Run: headless pygame with SDL's dummy video driver; simulated clock (each Clock.tick advances the game by its frame time, no real sleeping); random seed 0; keys injected as events and as key.get_pressed() state; no mouse input; restart key SPACE tapped at the start of phases 3 and 4.
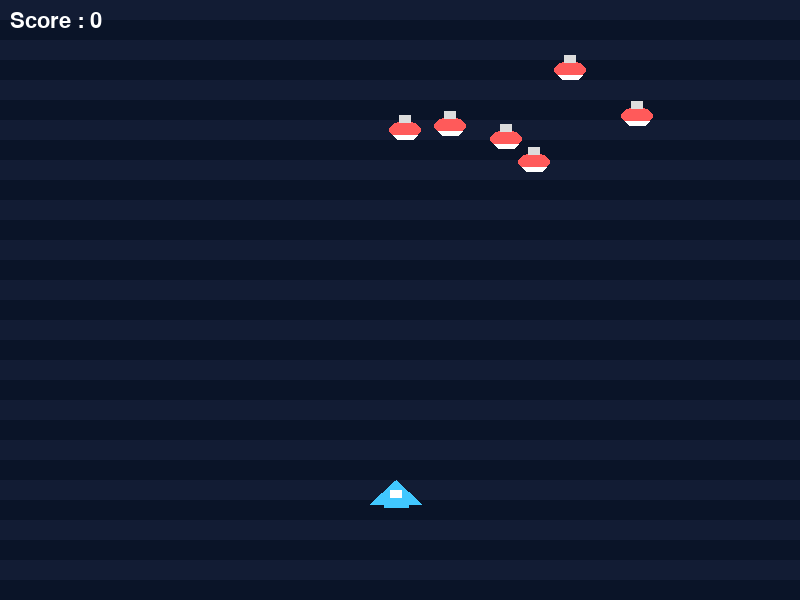
Frame 1 of 4 · flips 1–60 · no input
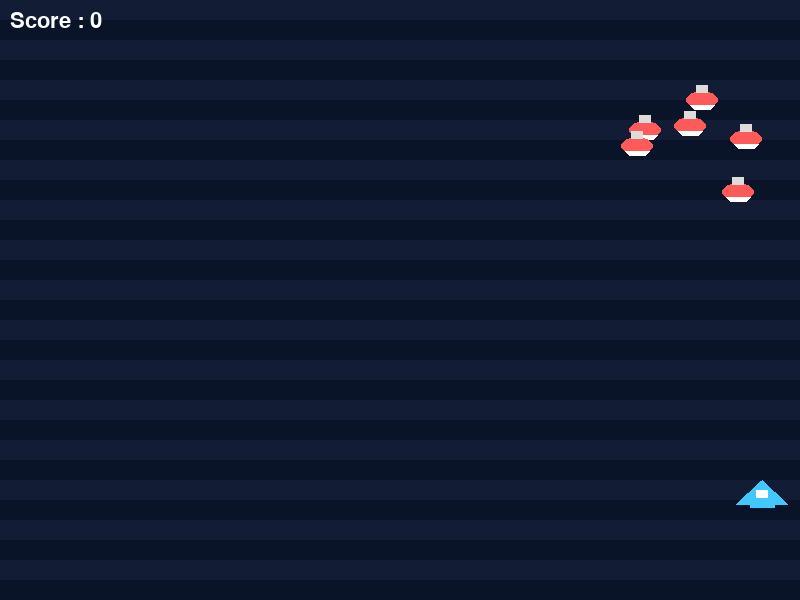
Frame 2 of 4 · flips 61–180 · tapped SPACE, RETURN · held RIGHT (→), D
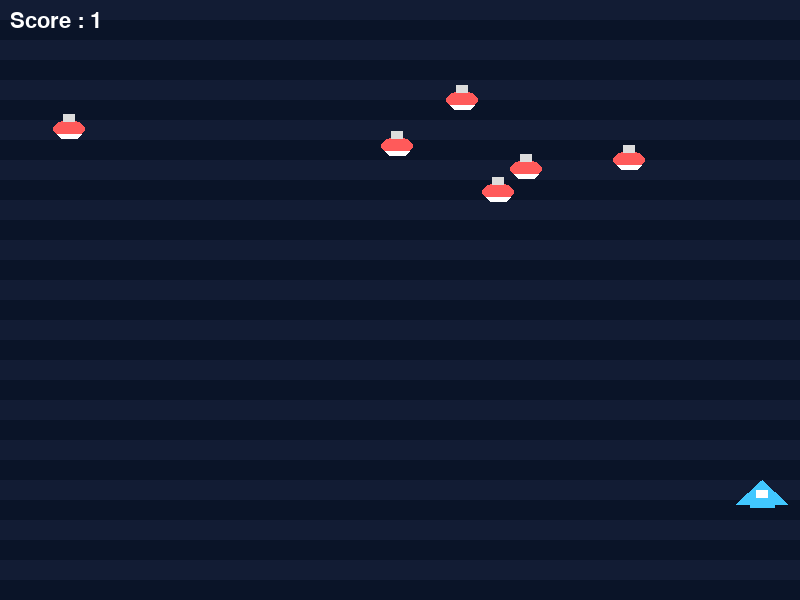
Frame 3 of 4 · flips 181–300 · tapped SPACE · held DOWN (↓), S
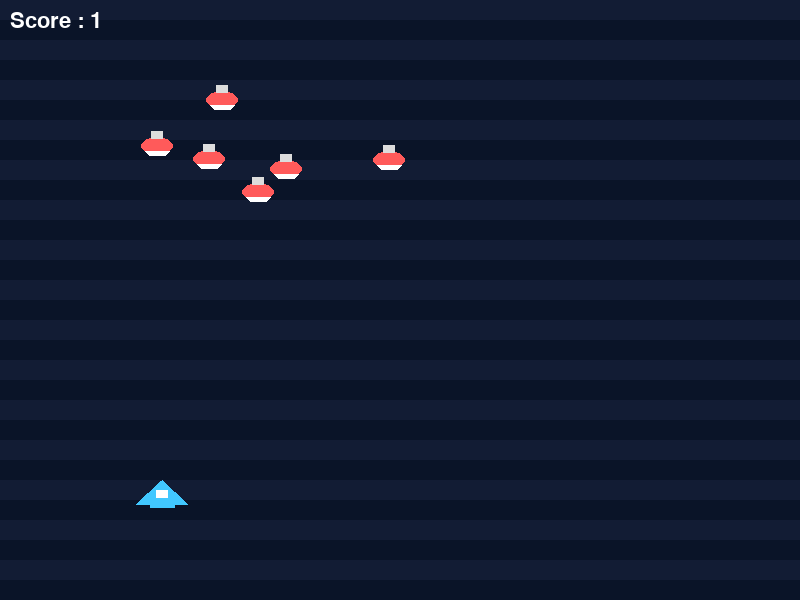
Frame 4 of 4 · flips 301–420 · tapped SPACE · held LEFT (←), A, UP (↑), W

The pygame program that drew these frames:

import math
import random
import pygame

screen_width = 800
screen_height = 600
player_start_x = 370
player_start_y = 480
enemy_start_y_min = 50
enemy_start_y_max = 150
enemy_speed_x = 2
enemy_speed_y = 30
bullet_speed_y = 10
collision_distance = 27

pygame.init()
screen = pygame.display.set_mode((screen_width, screen_height))
pygame.display.set_caption("Space Invader")

background = pygame.Surface((screen_width, screen_height))
background.fill((10, 20, 40))
for y in range(0, screen_height, 40):
    pygame.draw.rect(background, (18, 28, 52), (0, y, screen_width, 20))

# Simple generated game art so the window works without external files.
def make_player_surface():
    surf = pygame.Surface((52, 28), pygame.SRCALPHA)
    pygame.draw.polygon(surf, (65, 200, 255), [(26, 0), (52, 24), (38, 24), (38, 28), (14, 28), (14, 24), (0, 24)])
    pygame.draw.rect(surf, (255, 255, 255), (20, 10, 12, 8))
    return surf


def make_enemy_surface():
    surf = pygame.Surface((40, 28), pygame.SRCALPHA)
    pygame.draw.ellipse(surf, (255, 90, 90), (4, 6, 32, 18))
    pygame.draw.rect(surf, (220, 220, 220), (14, 0, 12, 8))
    pygame.draw.polygon(surf, (255, 255, 255), [(8, 20), (12, 24), (28, 24), (32, 20)])
    return surf


def make_bullet_surface():
    surf = pygame.Surface((8, 18), pygame.SRCALPHA)
    pygame.draw.rect(surf, (255, 255, 100), (2, 0, 4, 18))
    return surf


player_img = make_player_surface()
icon = pygame.transform.smoothscale(player_img, (32, 32))
pygame.display.set_icon(icon)

enemy_img = make_enemy_surface()
bullet_img = make_bullet_surface()

player_x = player_start_x
player_y = player_start_y
player_x_change = 0

enemy_x = []
enemy_y = []
enemy_x_change = []
enemy_y_change = []
num_of_enemies = 6
for _ in range(num_of_enemies):
    enemy_x.append(random.randint(0, 736))
    enemy_y.append(random.randint(enemy_start_y_min, enemy_start_y_max))
    enemy_x_change.append(enemy_speed_x)
    enemy_y_change.append(enemy_speed_y)

bullet_x = 0
bullet_y = player_y
bullet_state = "ready"

score_value = 0
font = pygame.font.Font(None, 32)
over_font = pygame.font.Font(None, 64)
text_x = 10
text_y = 10


def show_score(x, y):
    score = font.render("Score : " + str(score_value), True, (255, 255, 255))
    screen.blit(score, (x, y))


def game_over_text():
    over_text = over_font.render("GAME OVER", True, (255, 255, 255))
    screen.blit(over_text, (200, 250))


def draw_player(x, y):
    screen.blit(player_img, (x, y))


def draw_enemy(x, y, index):
    screen.blit(enemy_img, (x, y))


def fire_bullet(x, y):
    global bullet_state
    bullet_state = "fire"
    screen.blit(bullet_img, (x + 16, y + 10))


def is_collision(enemy_x_pos, enemy_y_pos, bullet_x_pos, bullet_y_pos):
    distance = math.sqrt(
        (math.pow(enemy_x_pos - bullet_x_pos, 2)) + (math.pow(enemy_y_pos - bullet_y_pos, 2))
    )
    return distance < collision_distance


running = True
game_over = False
while running:
    screen.blit(background, (0, 0))

    for event in pygame.event.get():
        if event.type == pygame.QUIT:
            running = False
        elif event.type == pygame.KEYDOWN:
            if event.key == pygame.K_LEFT:
                player_x_change = -5
            elif event.key == pygame.K_RIGHT:
                player_x_change = 5
            elif event.key == pygame.K_SPACE and bullet_state == "ready":
                bullet_x = player_x
                bullet_y = player_y
                bullet_state = "fire"
        elif event.type == pygame.KEYUP:
            if event.key in (pygame.K_LEFT, pygame.K_RIGHT):
                player_x_change = 0

    if not game_over:
        player_x += player_x_change
        if player_x <= 0:
            player_x = 0
        elif player_x >= 736:
            player_x = 736

        if bullet_state == "fire":
            bullet_y -= bullet_speed_y
            if bullet_y <= 0:
                bullet_y = player_y
                bullet_state = "ready"

        for i in range(num_of_enemies):
            enemy_x[i] += enemy_x_change[i]
            if enemy_x[i] <= 0:
                enemy_x_change[i] = enemy_speed_x
                enemy_y[i] += enemy_y_change[i]
            elif enemy_x[i] >= 736:
                enemy_x_change[i] = -enemy_speed_x
                enemy_y[i] += enemy_y_change[i]

            if enemy_y[i] > 440:
                game_over = True
                break

            if bullet_state == "fire" and is_collision(enemy_x[i], enemy_y[i], bullet_x + 16, bullet_y + 10):
                bullet_state = "ready"
                bullet_y = player_y
                score_value += 1
                enemy_x[i] = random.randint(0, 736)
                enemy_y[i] = random.randint(enemy_start_y_min, enemy_start_y_max)

            draw_enemy(enemy_x[i], enemy_y[i], i)

        if bullet_state == "fire":
            screen.blit(bullet_img, (bullet_x + 16, bullet_y + 10))

    draw_player(player_x, player_y)
    show_score(text_x, text_y)
    if game_over:
        game_over_text()
    pygame.display.update()
    pygame.time.delay(20)

pygame.quit()
